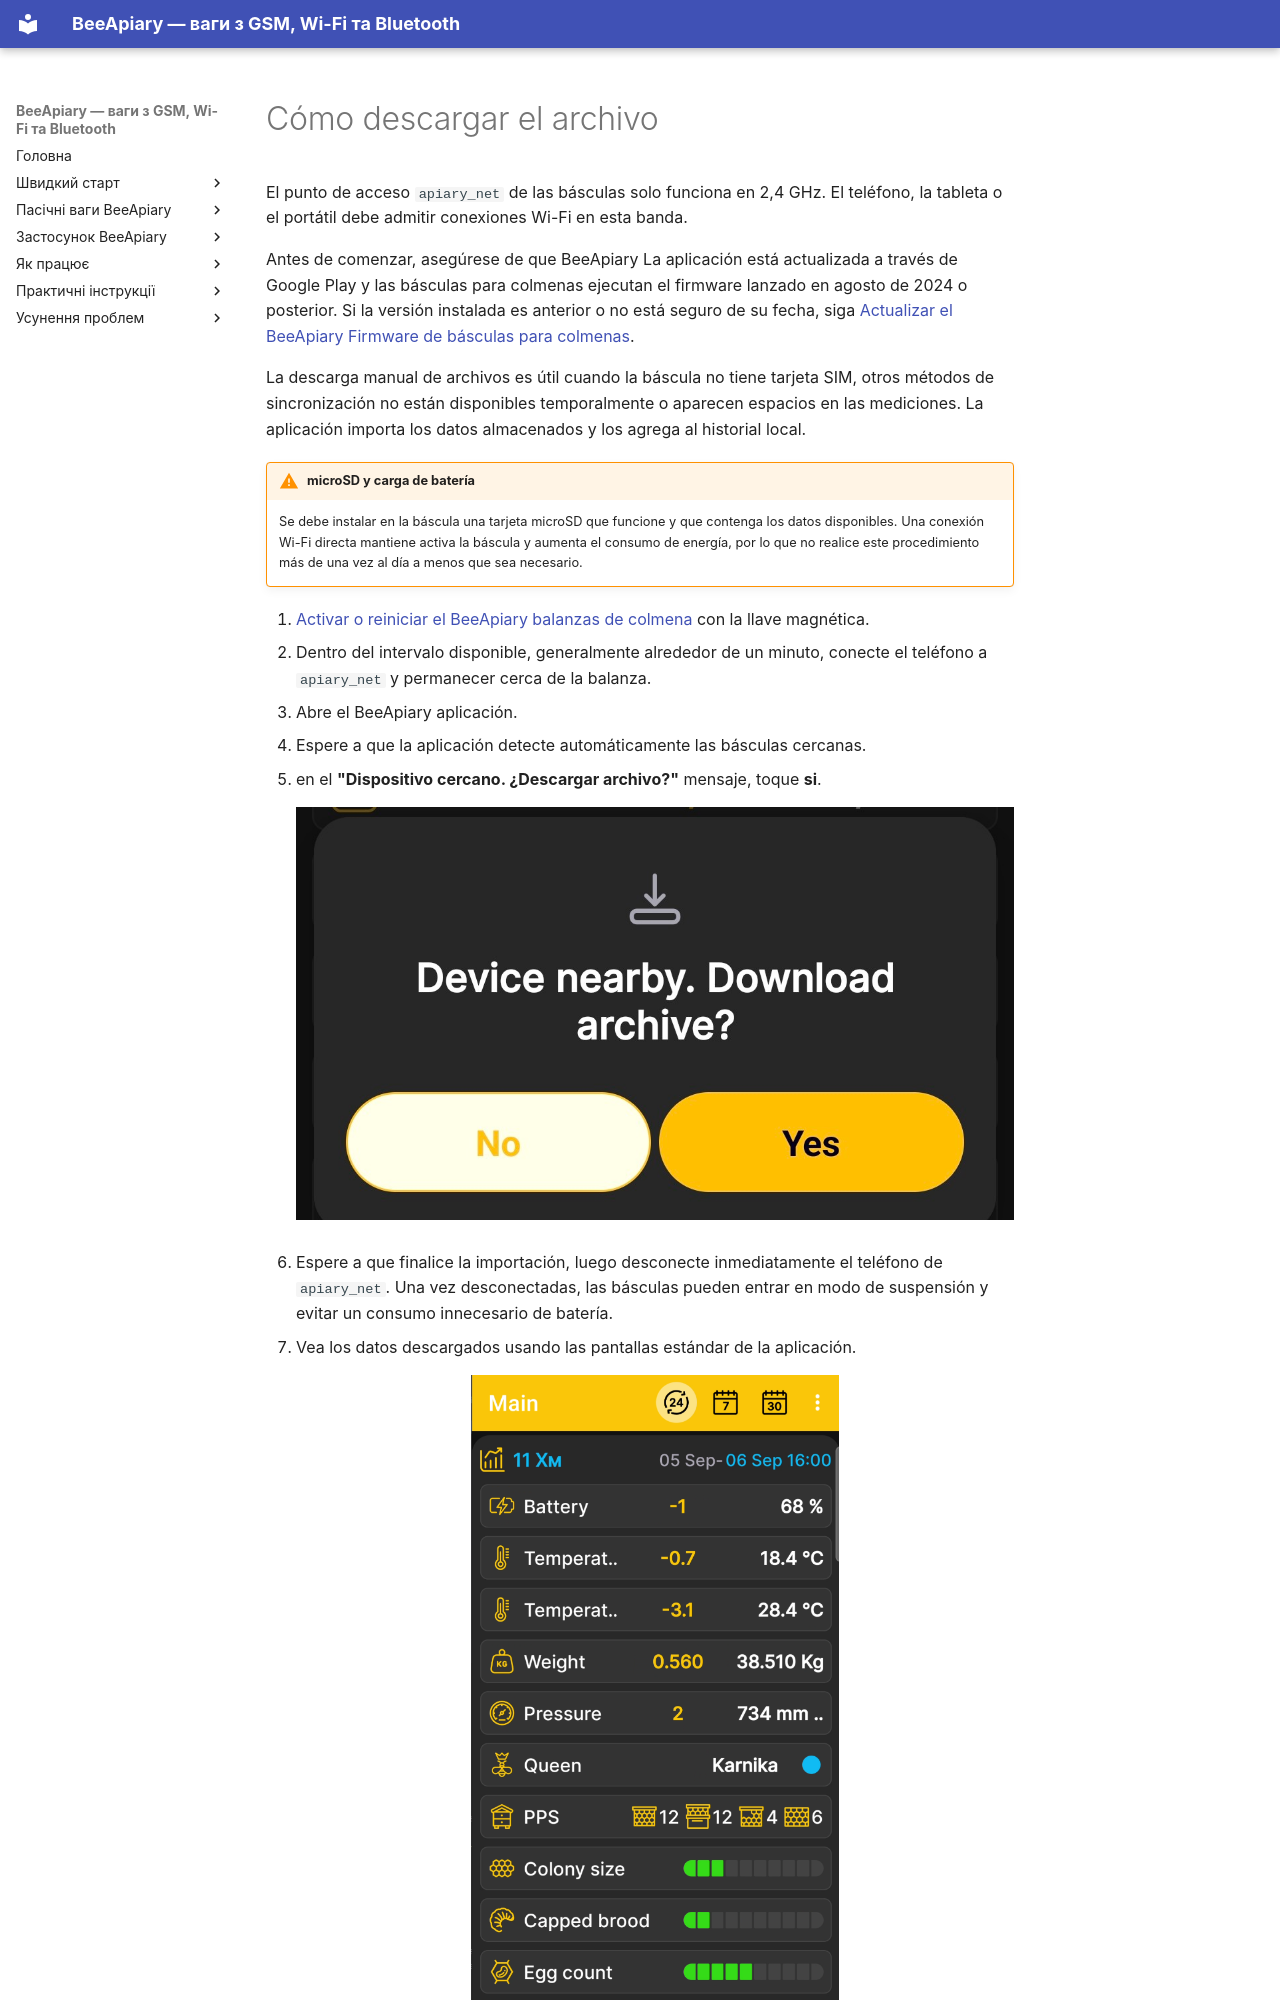

repository: Ivan-Bdgilko/BeeApiary_Docs · page: es/guides/download-archive/index.html · generator: mkdocs

# Cómo descargar el archivo

El punto de acceso `apiary_net` de las básculas solo funciona en 2,4 GHz. El teléfono, la tableta o el portátil debe admitir conexiones Wi-Fi en esta banda.

Antes de comenzar, asegúrese de que BeeApiary La aplicación está actualizada a través de Google Play y las básculas para colmenas ejecutan el firmware lanzado en agosto de 2024 o posterior. Si la versión instalada es anterior o no está seguro de su fecha, siga [Actualizar el BeeApiary Firmware de básculas para colmenas](update-device.md).

La descarga manual de archivos es útil cuando la báscula no tiene tarjeta SIM, otros métodos de sincronización no están disponibles temporalmente o aparecen espacios en las mediciones. La aplicación importa los datos almacenados y los agrega al historial local.

!!! warning "microSD y carga de batería"
    Se debe instalar en la báscula una tarjeta microSD que funcione y que contenga los datos disponibles. Una conexión Wi-Fi directa mantiene activa la báscula y aumenta el consumo de energía, por lo que no realice este procedimiento más de una vez al día a menos que sea necesario.

1. [Activar o reiniciar el BeeApiary balanzas de colmena](../guides/set-up-device.md#activation-reset) con la llave magnética.
2. Dentro del intervalo disponible, generalmente alrededor de un minuto, conecte el teléfono a `apiary_net` y permanecer cerca de la balanza.
3. Abre el BeeApiary aplicación.
4. Espere a que la aplicación detecte automáticamente las básculas cercanas.
5. en el **"Dispositivo cercano. ¿Descargar archivo?"** mensaje, toque **si**.

    ![BeeApiary mensaje de la aplicación para descargar el archivo desde un dispositivo cercano](../../assets/en/guides/download-archive/nearby-device-archive-prompt.jpg){ .doc-screenshot }

6. Espere a que finalice la importación, luego desconecte inmediatamente el teléfono de `apiary_net`. Una vez desconectadas, las básculas pueden entrar en modo de suspensión y evitar un consumo innecesario de batería.
7. Vea los datos descargados usando las pantallas estándar de la aplicación.
